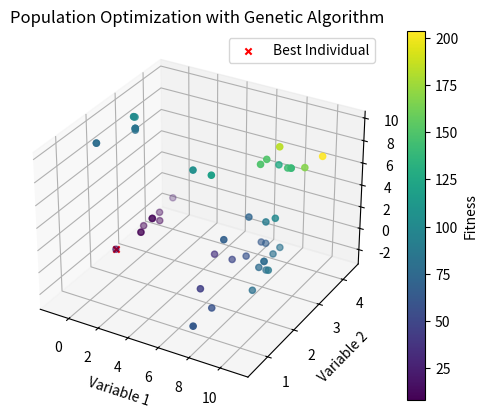

Write the Python code that produced this figure.
# 导入所需的库
import numpy as np
import matplotlib.pyplot as plt
from mpl_toolkits.mplot3d import Axes3D

# 定义适应度函数，用于评估个体的优劣
def fitness_function(individual):
    # 这是一个简单的适应度函数，根据问题的具体需求可以进行修改
    # 这里将个体的三个变量的平方和作为适应度值
    return np.sum(np.square(individual))

# 设置遗传算法的参数
population_size = 50      # 种群大小
num_generations = 50      # 进化代数
mutation_rate = 0.1       # 变异率
crossover_rate = 0.8      # 交叉率

# 初始化种群，生成一个大小为 (population_size, 3) 的随机矩阵，每个个体的取值范围在 [0, 10)
population = np.random.rand(population_size, 3) * 10

# 开始遗传算法的主循环
for generation in range(num_generations):
    # 计算种群中每个个体的适应度值
    fitness_values = np.apply_along_axis(fitness_function, 1, population)

    # 选择操作，使用轮盘赌选择法选择个体，适应度值越高的个体被选中的概率越大
    selected_indices = np.random.choice(range(population_size), size=population_size, p=fitness_values / np.sum(fitness_values))
    # 根据选择的索引，将选中的个体放入新的种群中（这里没有显示地写出新种群的创建，但实际上selected_indices记录了被选中个体的索引）

    # 交叉操作，以一定的交叉率对选中的个体进行交叉操作，生成新的个体
    crossover_indices = np.random.choice(range(population_size), size=int(crossover_rate * population_size), replace=False)
    for idx in crossover_indices:
        # 为当前个体选择两个交叉伙伴
        partner_indices = np.random.choice(range(population_size), size=2, replace=False)
        # 随机选择一个交叉点，将当前个体与两个交叉伙伴在交叉点后的基因进行交换
        crossover_point1 = np.random.randint(3)
        crossover_point2 = np.random.randint(3)
        population[idx, crossover_point1:], population[partner_indices[0], crossover_point1:] = (
            population[partner_indices[0], crossover_point1:], population[idx, crossover_point1:]
        )
        population[idx, crossover_point2:], population[partner_indices[1], crossover_point2:] = (
            population[partner_indices[1], crossover_point2:], population[idx, crossover_point2:]
        )

    # 变异操作，以一定的变异率对个体进行变异操作，增加种群的多样性
    mutation_indices = np.random.choice(range(population_size), size=int(mutation_rate * population_size), replace=False)
    # 对选中的个体进行变异，这里使用正态分布的随机噪声作为变异量
    population[mutation_indices] += np.random.randn(len(mutation_indices), 3)

# 计算最终种群的适应度值，并找出最优个体
final_fitness = np.apply_along_axis(fitness_function, 1, population)
best_individual = population[np.argmin(final_fitness)]

# 使用3D散点图可视化种群的分布情况，点的颜色表示适应度值的大小
fig = plt.figure()
ax = fig.add_subplot(111, projection='3d')
scatter = ax.scatter(population[:, 0], population[:, 1], population[:, 2], c=final_fitness, cmap='viridis')
# 使用红色'x'标记最优个体的位置
ax.scatter(best_individual[0], best_individual[1], best_individual[2], marker='x', color='red', label='Best Individual')
# 显示颜色条，表示适应度值的大小
fig.colorbar(scatter, label='Fitness')
ax.set_xlabel('Variable 1')  # 设置x轴标签
ax.set_ylabel('Variable 2')  # 设置y轴标签
ax.set_zlabel('Variable 3')  # 设置z轴标签
ax.set_title('Population Optimization with Genetic Algorithm')  # 设置图表标题
plt.legend()  # 显示图例
plt.show()  # 显示图表
